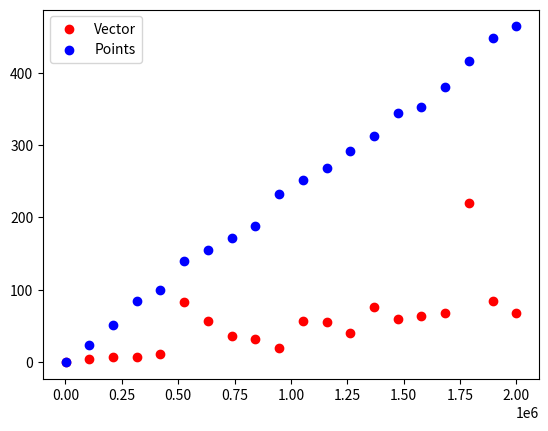

The script that saved this image:
from cmath import exp
import math
import numpy as np
import matplotlib.pyplot as plt
from random import uniform
import scipy
from scipy import integrate
import time

#Funciones que podemos utilizar
def cuadrado(x):
    return x * x

def exponential(x):
    return -0.5 * ((x-4)**2) + 5

def logBaseTen(x):
    return math.log10(x)

#Funcion para calcular la altura maxima de nuestra funcion en concreto
def calcMaxHeight(func, a, b, num_samples = 300):
    maxHeight = 0
    interval = (b - a) / num_samples
    acc = interval
    for i in range(num_samples):
        image = func(a + acc)
        if(image > maxHeight):
            maxHeight = image
        acc += interval
    return maxHeight

#Funcion en la que integramos a traves del método de monte carlo SIN vectores
def intengra_mc(fun, a, b, num_puntos = 20000):
    tic = time.process_time()
    integral = 0
    Ndebajo = 0 
    M = calcMaxHeight(fun, a, b)
        
    #puntos generados aleatoriamente 
    for i in range (0,num_puntos):
        x = uniform(a,b)
        y = uniform(0, M)
        if(fun(x) > y) : Ndebajo += 1 #si está debajo de la gráfica, sumamos 1
     
    integral = (Ndebajo / num_puntos) * (b - a) * M
    
    toc = time.process_time()
    return 1000* (toc - tic) , integral

#Funcion en la que integramos a traves del método de monte carlo UTILIZANDO vectores
def integraVectores(fun, a, b, num_puntos = 20000):
    tic = time.process_time()
    M = b ** 2
    vectorX = np.random.uniform(a,b,[1,num_puntos])     #Coordenadas X de los puntos
    vectorY = np.random.uniform(0,M,[1,num_puntos])     #Coordenadas Y de los puntos

    comparatoria = np.array(fun(vectorX))               #Calculamos el punto Y correspondiente para cada punto X
    Ndebajo = np.sum(vectorY < comparatoria)            #Calculamos cuantos puntos han caido debajo de la gráfica

    toc = time.process_time()

    return 1000* (toc - tic) , (Ndebajo / num_puntos) * (b - a) * M

#Cálculo y dibujado del tiempo de la funcion
def GenerateTimeGraph():
    sizes = np.linspace(100, 2000000, 20).round().astype(int)

    time_vector = []
    time_point = []

    for size in sizes:
        time_vector += [integraVectores(cuadrado,1,5, size)[0]]
        time_point += [intengra_mc(cuadrado,1,5, size)[0]]
    
    plt.figure()
    plt.scatter(sizes, time_vector, c = 'red', label = 'Vector')
    plt.scatter(sizes, time_point, c = 'blue', label = 'Points')
    plt.legend()
    # plt.show()
    plt.savefig('timesComparation.png')

def main() :
    print("Nuestra solucion:" ,intengra_mc(cuadrado, 1, 5)[1], "\n")
    print("Solución de vectores", integraVectores(cuadrado,1,5)[1], "\n")
    print("Solución real:", scipy.integrate.quad(cuadrado, 1, 5), "\n")
    GenerateTimeGraph()

main()